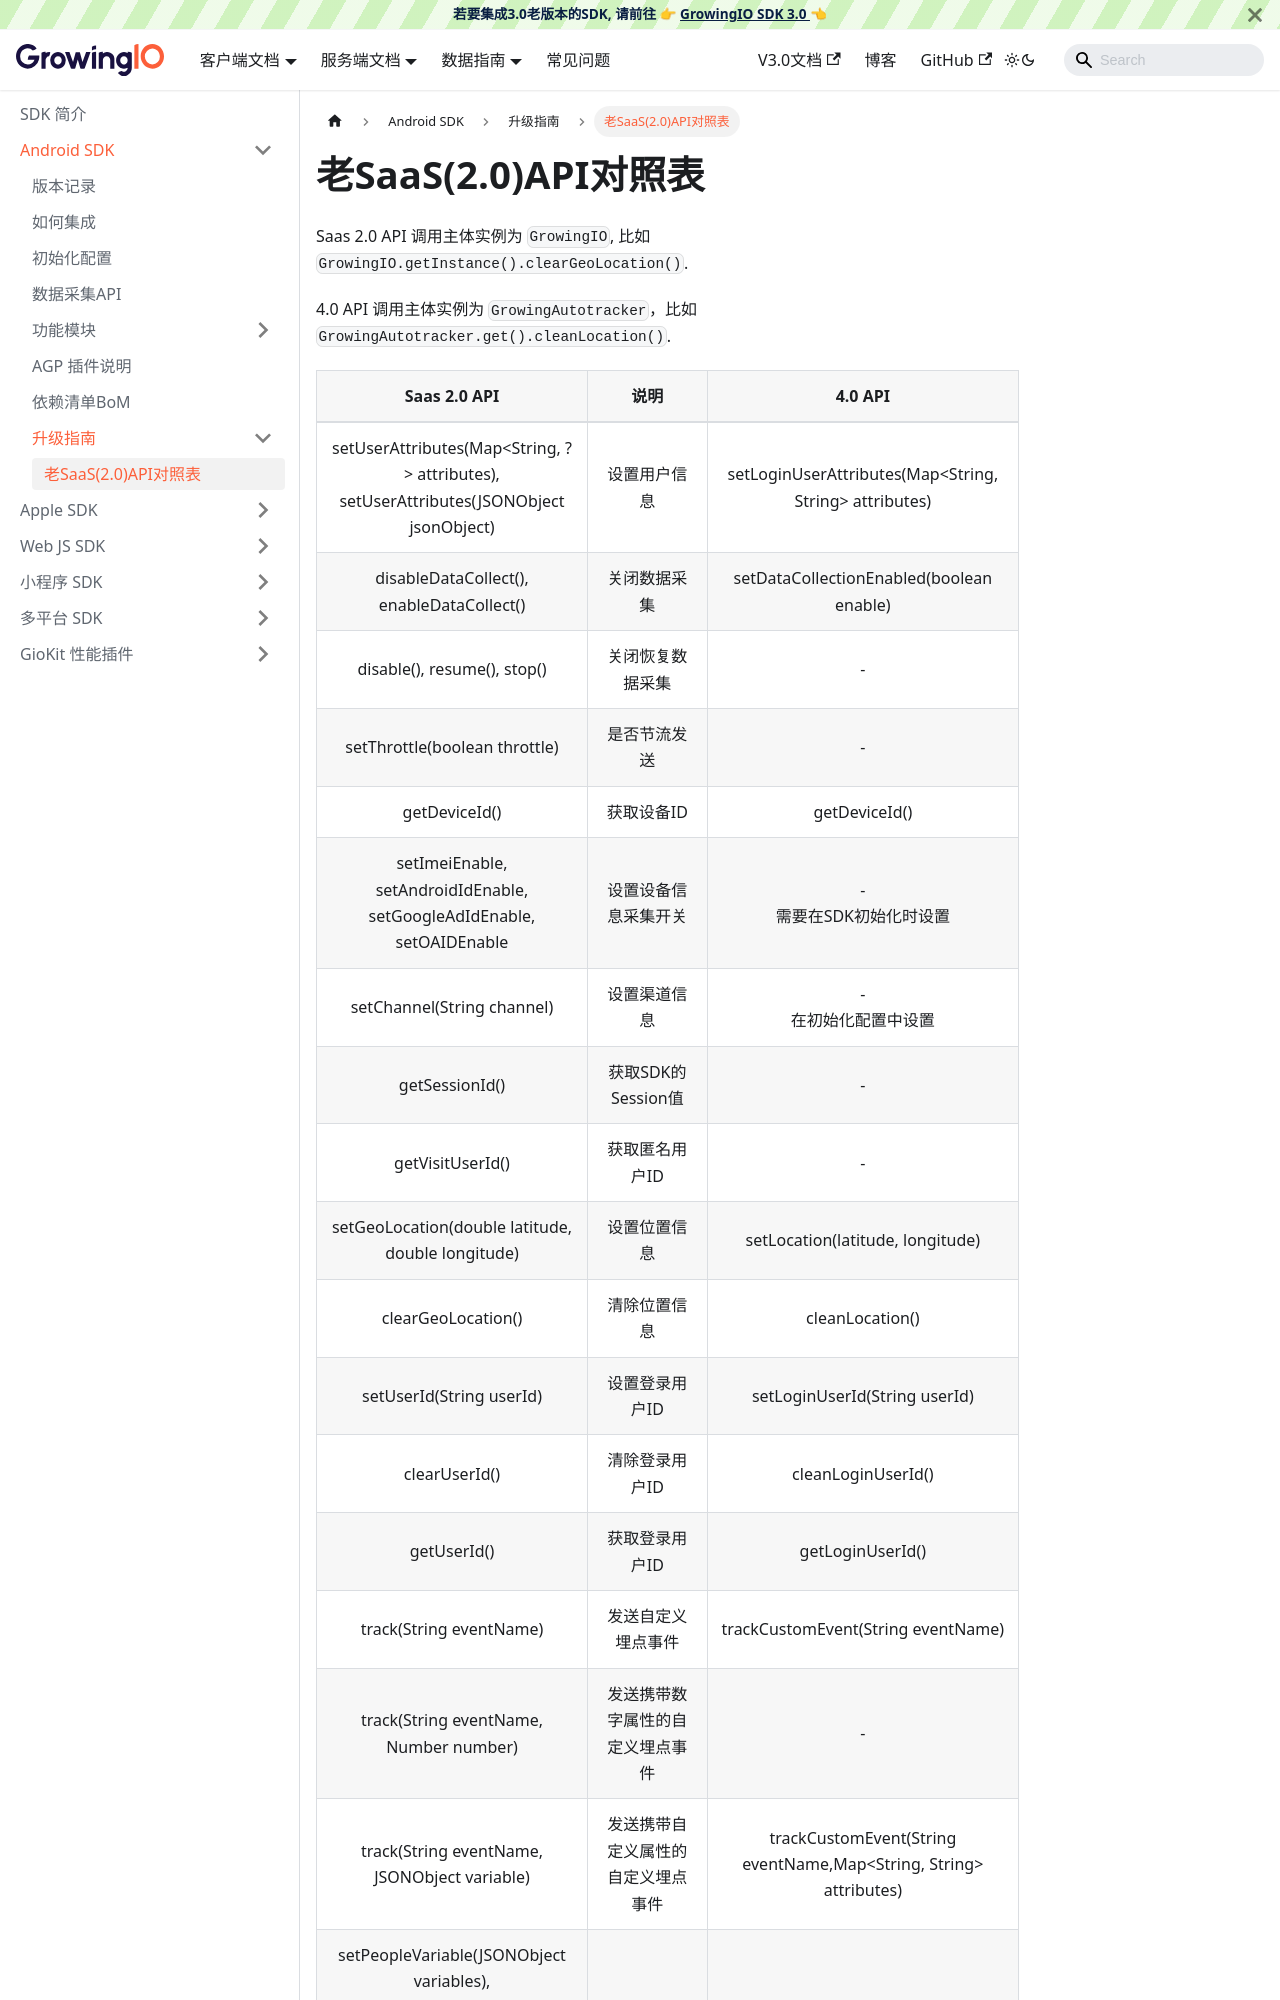

repository: growingio/growingio-sdk-docs · page: docs/android/upgrade/Api2.html · generator: docusaurus

---
sidebar_position: 1
title: 老SaaS(2.0)API对照表
---

Saas 2.0 API 调用主体实例为 `GrowingIO`, 比如 `GrowingIO.getInstance().clearGeoLocation()`.

4.0 API 调用主体实例为 `GrowingAutotracker`，比如 `GrowingAutotracker.get().cleanLocation()`.
